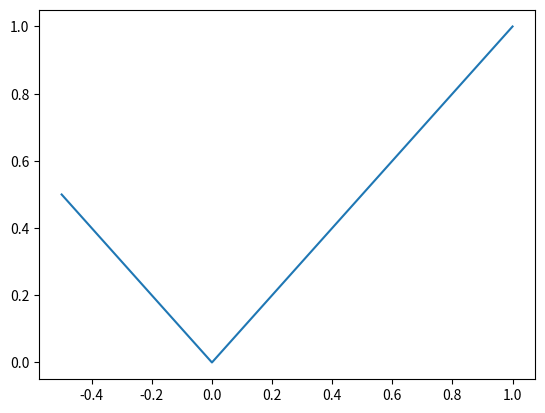

Here is the Python script that generated this plot:
import matplotlib as mpl
import matplotlib.pyplot as plt
import numpy as np

# figure
fig = plt.figure(dpi=300)
# axis
ax = fig.add_subplot()
# plot
ax.plot([-0.5, 0, 1],
        [0.5, 0, 1])
# display
plt.savefig('fig.png', bbox_inches='tight')
plt.show()
